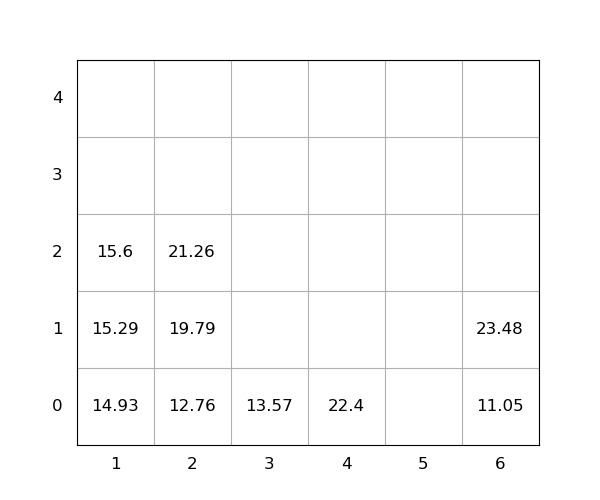

The data file committed next to this chart (first rows):
idx, loc_x, loc_y, loc_z, weight, seq, emerg, reloc, size(ft)
1, 2, 0, 0, 12.76, 1, 0, 0, 20
2, 1, 0, 0, 14.93, 2, 0, 0, 20
3, 1, 0, 1, 15.29, 3, 0, 0, 20
4, 4, 0, 0, 22.4, 4, 0, 0, 20
5, 2, 0, 1, 19.79, 5, 0, 0, 20
6, 1, 0, 2, 15.6, 6, 0, 0, 20
7, 3, 0, 0, 13.57, 7, 0, 0, 20
8, 2, 0, 2, 21.26, 8, 0, 0, 20
9, 6, 0, 0, 11.05, 9, 0, 0, 20
10, 6, 0, 1, 23.48, 10, 0, 0, 20
